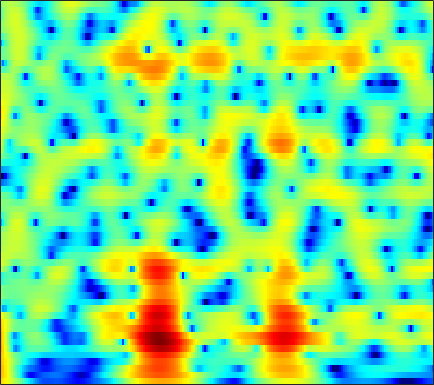

The data file committed next to this chart (first rows):
7.6401, 7.0647, 6.2272, 5.3173, 4.5877, 3.5448, 2.4177, 1.5156, 0.23724, -1.1239, -2.5609, -3.6851, -5.2416, -6.8446, -8.0622, -9.6668, -11.161, -12.155, -13.23, -13.942, -14.309, -14.4, -14.354, -14.227
9.183, 8.254, 6.889, 5.372, 4.127, 2.312, 0.3035, -1.345, -3.751, -6.427, -9.394, -11.78, -14.94, -17.27, -17.84, -17.29, -16.28, -15.54, -14.71, -14.04, -13.5, -13.17, -12.81, -12.54
9.439, 8.379, 6.838, 5.151, 3.792, 1.855, -0.208, -1.821, -4.009, -6.149, -8.118, -9.4, -10.8, -11.91, -12.61, -13.46, -14.3, -14.93, -15.75, -16.48, -16.95, -16.97, -16.54, -15.79
8.901, 7.899, 6.499, 5.04, 3.923, 2.421, 0.9211, -0.1893, -1.643, -3.057, -4.435, -5.452, -6.816, -8.212, -9.3, -10.85, -12.55, -13.95, -16.11, -18.37, -19.53, -19.05, -17.44, -15.74
8.88, 7.679, 6.011, 4.302, 3.026, 1.39, -0.1057, -1.087, -2.185, -3.043, -3.71, -4.12, -4.617, -5.093, -5.45, -5.922, -6.334, -6.654, -7.122, -7.604, -8.005, -8.203, -8.319, -8.32
9.613, 7.792, 5.051, 1.866, -0.9137, -5.324, -10.3, -12.07, -9.723, -6.973, -5.038, -3.987, -2.981, -2.322, -2.032, -1.855, -1.751, -1.707, -1.766, -1.987, -2.363, -2.722, -3.284, -3.879
9.384, 7.294, 4.232, 0.899, -1.692, -4.872, -7.108, -7.707, -7.132, -5.689, -4.154, -3.098, -1.915, -0.974, -0.4484, -0.06972, 0.01498, -0.01484, -0.1823, -0.5168, -1.087, -1.673, -2.696, -3.996
9.416, 7.398, 4.369, 0.8607, -2.168, -6.89, -11.32, -11.09, -7.883, -5.093, -3.088, -1.969, -0.8906, -0.1568, 0.2975, 0.6437, 0.5829, 0.2945, -0.3212, -1.123, -2.059, -2.874, -4.182, -5.73
8.373, 7.012, 5.193, 3.409, 2.153, 0.6817, -0.3944, -0.9086, -1.263, -1.415, -1.406, -1.324, -1.18, -1.178, -1.244, -1.361, -1.617, -2.012, -2.872, -4.089, -5.642, -6.992, -9.075, -11.46
7.894, 6.699, 5.122, 3.59, 2.509, 1.177, 0.0284, -0.6824, -1.377, -1.735, -1.781, -1.653, -1.29, -0.9867, -0.9435, -1.033, -1.193, -1.413, -1.988, -3.018, -4.491, -5.854, -8.025, -10.69
6.101, 4.695, 3.027, 1.555, 0.4631, -1.228, -3.452, -5.59, -8.789, -10.09, -7.273, -4.864, -2.302, -0.3129, 0.7614, 1.608, 2.018, 2.149, 2.127, 1.836, 1.219, 0.5982, -0.3496, -1.344
-5.315, -10.13, -9.19, -5.878, -4.593, -3.969, -4.243, -4.802, -5.588, -5.576, -4.275, -2.779, -0.9579, 0.4501, 1.424, 2.534, 3.24, 3.515, 3.683, 3.683, 3.502, 3.227, 2.705, 2.064
-2.126, -3.253, -3.767, -3.562, -3.259, -2.773, -2.309, -2.07, -1.796, -1.396, -0.8813, -0.4661, 0.2137, 0.8396, 1.203, 1.639, 2.05, 2.281, 2.428, 2.432, 2.339, 2.195, 1.882, 1.429
0.4299, -0.1385, -0.6836, -0.9992, -1.106, -1.132, -1.076, -0.9782, -0.8013, -0.5792, -0.3382, -0.1894, 0.04036, 0.3944, 0.622, 0.8167, 0.9795, 1.117, 1.263, 1.315, 1.284, 1.221, 1.073, 0.8242
-0.1716, -0.5026, -0.7675, -0.8412, -0.805, -0.7625, -0.7131, -0.6323, -0.4841, -0.3733, -0.2728, -0.1746, -0.149, -0.1323, -0.03811, 0.1059, 0.2058, 0.2997, 0.4822, 0.6949, 0.8766, 0.9757, 1.066, 1.083
-4.259, -3.551, -2.575, -1.853, -1.492, -1.121, -0.841, -0.7008, -0.5817, -0.503, -0.5053, -0.5147, -0.6156, -0.9641, -1.283, -1.55, -1.575, -1.454, -1.045, -0.361, 0.4242, 0.981, 1.595, 2.044
-5.856, -4.063, -2.602, -2.107, -2.215, -2.548, -2.782, -2.767, -2.454, -1.865, -1.427, -1.462, -1.709, -2.564, -3.952, -6.842, -10.42, -11.03, -7.174, -3.538, -0.9359, 0.5284, 1.98, 2.968
2.193, 1.554, 0.4306, -1.182, -2.967, -7.06, -16.35, -23.21, -9.223, -4.609, -2.26, -1.543, -1.385, -1.583, -2.312, -3.921, -5.059, -5.198, -4.19, -2.356, -0.7243, 0.2501, 1.326, 2.165
4.081, 3.541, 2.68, 1.687, 0.8315, -0.3855, -1.205, -1.451, -1.214, -0.5496, 0.009851, 0.4495, 0.5818, 0.3554, 0.2034, -0.2233, -0.7964, -1.101, -1.485, -1.909, -2.231, -2.447, -2.681, -2.627
3.237, 3.272, 3.23, 3.04, 2.869, 2.661, 2.413, 2.274, 2.171, 2.06, 1.853, 1.726, 1.538, 1.025, 0.6114, -0.03254, -0.9704, -1.79, -3.074, -4.794, -7.038, -9.205, -13.07, -16.61
1.9, 2.366, 2.808, 3.063, 3.179, 3.26, 3.222, 3.158, 3.012, 2.783, 2.51, 2.16, 1.684, 1.12, 0.5235, -0.327, -1.344, -2.306, -3.752, -5.487, -7.624, -9.397, -11.82, -13.41
1.417, 1.92, 2.433, 2.853, 3.07, 3.235, 3.325, 3.307, 3.161, 2.912, 2.608, 2.246, 1.646, 1.053, 0.4845, -0.3646, -1.244, -2.011, -3.097, -4.239, -5.498, -6.433, -7.619, -8.758
1.243, 1.638, 2.15, 2.641, 2.958, 3.258, 3.437, 3.461, 3.342, 3.066, 2.594, 2.231, 1.531, 0.7606, 0.22, -0.5972, -1.343, -1.841, -2.552, -3.247, -3.991, -4.645, -5.641, -6.882
-0.5033, 0.0734, 1.107, 2.089, 2.736, 3.45, 3.839, 3.963, 3.901, 3.529, 2.823, 2.138, 1.058, -0.3487, -1.372, -2.512, -3.224, -3.309, -3.085, -2.807, -2.622, -2.66, -2.974, -3.557
-9.96, -5.686, -1.802, 0.71, 2, 3.234, 3.936, 4.192, 4.186, 3.772, 2.927, 1.865, 0.1173, -2.737, -5.856, -12.73, -17.87, -10.62, -5.642, -3.012, -1.509, -0.8142, -0.3561, -0.2389
-4.316, -3.2, -1.411, 0.08771, 1.062, 1.938, 2.523, 2.751, 2.76, 2.5, 2.013, 1.335, 0.226, -1.136, -2.323, -3.509, -3.958, -3.487, -2.443, -1.317, -0.463, -0.02745, 0.307, 0.356
-0.6041, -0.434, -0.1209, 0.246, 0.4865, 0.7537, 0.9333, 0.9986, 1.029, 0.9761, 0.8687, 0.8447, 0.5963, 0.4998, 0.3612, 0.277, 0.3069, 0.3711, 0.5658, 0.696, 0.7677, 0.7004, 0.4645, 0.02739
0.1925, 0.1262, -0.02083, -0.1494, -0.3597, -0.6147, -0.9478, -1.171, -1.301, -1.206, -0.9032, -0.4599, 0.2541, 0.879, 1.386, 1.88, 2.308, 2.512, 2.653, 2.613, 2.354, 2.011, 1.297, 0.2956
-0.887, -1.02, -1.292, -1.74, -2.24, -3.212, -4.664, -6.041, -8.1, -8.573, -6.387, -4.47, -1.748, 0.2031, 1.429, 2.678, 3.539, 3.994, 4.294, 4.332, 4.035, 3.616, 2.719, 1.446
-5.05, -4.989, -4.897, -5.066, -5.215, -6.004, -7.185, -8.765, -11.4, -12.27, -9.202, -5.972, -2.892, -0.3843, 0.9899, 2.476, 3.519, 4.083, 4.55, 4.702, 4.546, 4.221, 3.515, 2.463
-12.57, -12.29, -11.25, -9.766, -8.857, -7.78, -7.092, -6.643, -6.07, -5.3, -4.053, -3.141, -1.578, -0.2326, 0.7837, 1.863, 2.793, 3.3, 3.807, 4.046, 4.067, 3.914, 3.518, 2.87
-25.44, -28.34, -18.05, -13.12, -10.91, -8.712, -7.252, -6.299, -5.258, -4.295, -3.334, -2.577, -1.606, -0.5869, 0.1242, 1.054, 1.835, 2.354, 2.875, 3.248, 3.433, 3.464, 3.341, 3.063
-10.15, -10.27, -9.786, -8.887, -8.114, -7.219, -6.462, -5.958, -5.431, -4.764, -4.318, -3.649, -2.965, -1.941, -1.264, -0.2359, 0.6506, 1.284, 1.961, 2.503, 2.859, 3.037, 3.129, 3.114
-3.848, -4.254, -4.704, -5.005, -5.148, -5.331, -5.517, -5.788, -6.266, -6.804, -7.274, -7.301, -6.431, -4.948, -3.564, -1.928, -0.4582, 0.405, 1.348, 1.999, 2.452, 2.668, 2.858, 2.944
0.06134, -0.8312, -1.975, -2.923, -3.527, -4.089, -4.675, -5.251, -6.466, -8.999, -13.49, -24.35, -16.67, -8.405, -5.112, -2.154, -0.2182, 0.7681, 1.628, 2.074, 2.238, 2.22, 2.144, 2.073
2.39, 0.4794, -2.611, -5.459, -6.393, -5.382, -3.968, -3.165, -2.726, -2.955, -3.024, -3.267, -2.339, -0.9719, 0.2002, 1.543, 2.426, 2.834, 2.88, 2.476, 1.538, 0.5827, -0.9241, -2.012
3.526, 1.286, -2.393, -6.653, -7.864, -5.126, -2.526, -1.105, 0.1168, 1.035, 1.58, 1.986, 2.478, 2.868, 3.212, 3.409, 3.41, 3.146, 2.455, 1.202, -0.8179, -3.012, -7.697, -16.86
4.264, 3.167, 1.788, 0.6821, 0.1434, -0.1137, 0.02177, 0.2566, 0.6772, 1.08, 1.398, 1.713, 1.892, 2.104, 2.094, 2.008, 1.714, 1.302, 0.5512, -0.5416, -1.899, -3.089, -4.737, -6.045
4.988, 4.205, 3.143, 2.139, 1.539, 0.837, 0.439, 0.2737, 0.2897, 0.3876, 0.681, 0.801, 1.028, 1.143, 1.118, 1.007, 0.7007, 0.3982, -0.1892, -0.9248, -1.784, -2.52, -3.532, -4.613
6.007, 5.098, 3.729, 2.2, 1.077, -0.366, -1.376, -1.702, -1.558, -0.977, -0.2211, 0.1529, 0.6893, 0.9063, 0.9954, 0.9433, 0.7062, 0.487, 0.06022, -0.4416, -1.035, -1.569, -2.357, -3.35
7.143, 6.07, 4.244, 1.886, -0.5163, -4.869, -11.59, -12.82, -7.032, -3.202, -1.211, -0.1389, 0.6183, 0.9164, 0.9888, 0.755, 0.4159, 0.1159, -0.2728, -0.5553, -0.7999, -0.9666, -1.269, -1.75
6.967, 6.142, 4.719, 2.929, 1.298, -1.068, -3.033, -3.521, -2.805, -1.706, -0.655, -0.22, -0.09843, -0.3039, -0.8501, -1.876, -3.176, -4.266, -5.199, -5.174, -4.305, -3.481, -2.58, -1.959
5.537, 5.175, 4.553, 3.735, 3.058, 2.185, 1.397, 0.9392, 0.5009, 0.2153, -0.02849, -0.4162, -0.9854, -1.944, -3.049, -5.003, -8.136, -12.03, -24.34, -17.07, -9.8, -6.989, -4.566, -3.063
4.053, 4.077, 3.912, 3.563, 3.227, 2.678, 2.093, 1.626, 1.014, 0.47, -0.2195, -0.6992, -1.374, -2.253, -2.949, -4.03, -5.269, -6.095, -6.733, -6.484, -5.464, -4.506, -3.329, -2.403
3.215, 3.393, 3.368, 3.16, 2.895, 2.367, 1.714, 1.167, 0.3426, -0.5338, -1.37, -1.782, -2.318, -2.595, -2.635, -2.72, -2.715, -2.63, -2.469, -2.185, -1.799, -1.494, -1.119, -0.8235
3.17, 3.222, 3.172, 2.945, 2.622, 2.041, 1.159, 0.2971, -1.128, -3.018, -4.776, -5.794, -6.096, -4.995, -4.024, -2.717, -1.619, -0.9977, -0.3235, 0.1948, 0.5508, 0.7132, 0.809, 0.7343
2.577, 2.388, 2.298, 2.225, 2.097, 1.765, 1.064, 0.1376, -1.662, -4.551, -9.247, -16.34, -15.28, -7.97, -4.897, -2.292, -0.628, 0.2727, 1.158, 1.74, 2.076, 2.19, 2.132, 1.81
-1.927, -2.671, -2.171, -0.6993, 0.3586, 1.211, 1.545, 1.469, 0.8354, -0.05294, -1.025, -1.754, -1.971, -1.445, -0.8243, -0.06794, 0.6222, 1.108, 1.604, 2.002, 2.29, 2.395, 2.321, 1.957
-7.976, -12.08, -7.24, -2.678, -0.596, 1.236, 2.297, 2.784, 2.917, 2.822, 2.504, 2.046, 1.506, 0.9487, 0.466, -0.2259, -0.7782, -0.9928, -0.9473, -0.4799, 0.1935, 0.6634, 1.035, 1.089
-0.5959, -0.8784, -0.5625, 0.3337, 1.162, 2.146, 2.908, 3.289, 3.555, 3.476, 3.012, 2.493, 1.555, 0.1542, -1.368, -3.949, -7.573, -11.03, -11.76, -7.559, -4.42, -2.843, -1.413, -0.5866
-1.971, -1.47, -0.4993, 0.6121, 1.46, 2.386, 3.065, 3.372, 3.596, 3.467, 3.032, 2.565, 1.536, 0.06829, -1.347, -3.666, -6.385, -8.242, -8.8, -7.159, -5.234, -3.998, -2.749, -1.887
-10.46, -5.973, -2.414, -0.1272, 1.074, 2.294, 3.108, 3.495, 3.702, 3.644, 3.345, 2.93, 2.114, 1.106, 0.2831, -0.9229, -2.113, -2.898, -3.615, -3.973, -4.038, -3.971, -3.782, -3.458
-3.382, -2.28, -0.6467, 0.8285, 1.733, 2.682, 3.347, 3.665, 3.823, 3.747, 3.422, 2.983, 2.296, 1.46, 0.7608, -0.2764, -1.387, -2.226, -3.361, -4.525, -5.715, -6.638, -7.655, -7.997
0.2888, 0.6971, 1.426, 2.187, 2.726, 3.29, 3.66, 3.795, 3.807, 3.566, 3.081, 2.593, 1.811, 0.852, 0.0308, -1.137, -2.363, -3.32, -4.731, -6.4, -8.631, -10.97, -16.09, -30.57
0.2244, 0.9611, 1.909, 2.723, 3.215, 3.692, 3.924, 3.937, 3.745, 3.284, 2.58, 1.939, 0.8061, -0.5347, -1.665, -3.16, -4.537, -5.43, -6.428, -7.291, -8.141, -8.813, -9.594, -9.701
-1.641, -0.03954, 1.538, 2.666, 3.261, 3.766, 3.97, 3.928, 3.577, 2.943, 2.005, 1.065, -0.567, -2.649, -4.564, -7.575, -10.67, -12.02, -11.33, -9.535, -7.918, -6.935, -5.826, -4.739
-1.583, -0.1067, 1.376, 2.393, 2.899, 3.269, 3.343, 3.214, 2.8, 2.118, 1.121, 0.08609, -1.59, -3.792, -5.84, -9.504, -14.29, -16.59, -13.81, -10.34, -7.831, -6.381, -4.735, -3.264
0.3798, 1.076, 1.806, 2.264, 2.425, 2.433, 2.206, 1.911, 1.429, 0.7898, -0.003328, -0.712, -1.788, -3.052, -4.072, -5.5, -6.775, -7.442, -7.783, -7.592, -7.021, -6.323, -5.085, -3.618
